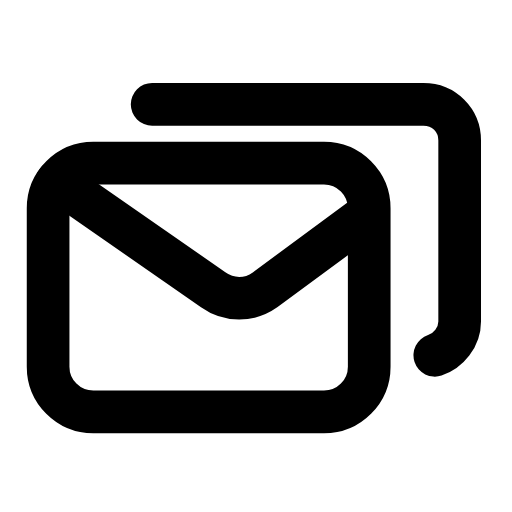
t = 0.00 s
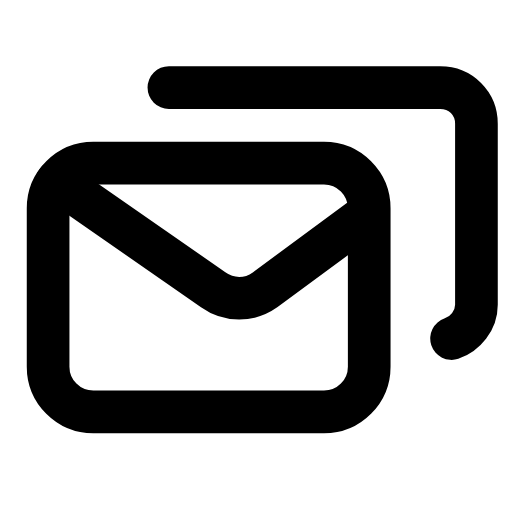
t = 0.28 s
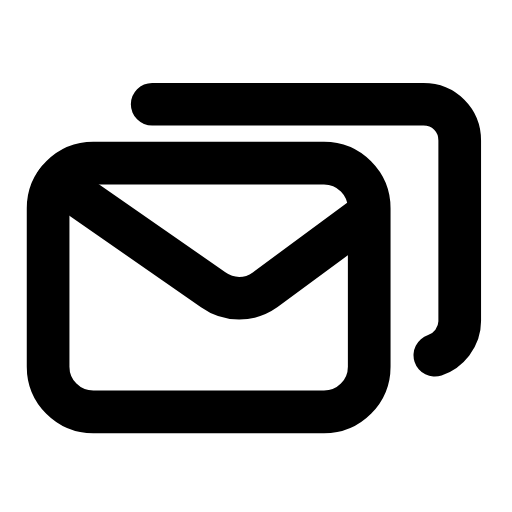
t = 0.56 s
t = 0.83 s: frame unchanged from t = 0.00 s, image omitted
t = 1.12 s: frame unchanged from t = 0.00 s, image omitted
t = 1.42 s: frame unchanged from t = 0.00 s, image omitted

The animated SVG that drew these frames (rendered in a browser with its animation timeline set to each time). Animation: 1 SMIL element (animateTransform=1); one cycle of 1.70 s, repeats indefinitely.

<svg xmlns="http://www.w3.org/2000/svg" width="24" height="24" viewBox="0 0 24 24" fill="none"><g transform="translate(-0.713 -2.318) scale(1.06)"><g><animateTransform attributeName="transform" type="translate" values="0 0;0 0;0.9 -0.9;0 0;0 0;0 0;0 0;0.9 -0.9;0 0;0 0;0 0" keyTimes="0;0.135;0.2475;0.36;0.45;0.6;0.66;0.735;0.81;0.9;1" dur="1.7s" repeatCount="indefinite" calcMode="spline" keySplines="0.16 1 0.3 1;0.16 1 0.3 1;0.16 1 0.3 1;0.16 1 0.3 1;0.16 1 0.3 1;0.16 1 0.3 1;0.16 1 0.3 1;0.16 1 0.3 1;0.16 1 0.3 1;0.16 1 0.3 1"/><path stroke="currentColor" stroke-width="1.887" stroke-linecap="round" stroke-linejoin="round" fill="none" d="M7.4 6.8L19.4 6.8C20.3 6.8 21 7.5 21 8.4L21 16.4C21 17.1 20.5 17.7 19.9 17.9"></path></g><rect stroke="currentColor" stroke-width="1.887" stroke-linecap="round" stroke-linejoin="round" fill="none" x="2.8" y="9.4" width="14.2" height="11" rx="2"></rect><path stroke="currentColor" stroke-width="1.887" stroke-linecap="round" stroke-linejoin="round" fill="none" d="M3.2 10.2L10.1 15C10.8 15.5 11.7 15.5 12.4 15L16.6 11.9"></path></g></svg>
